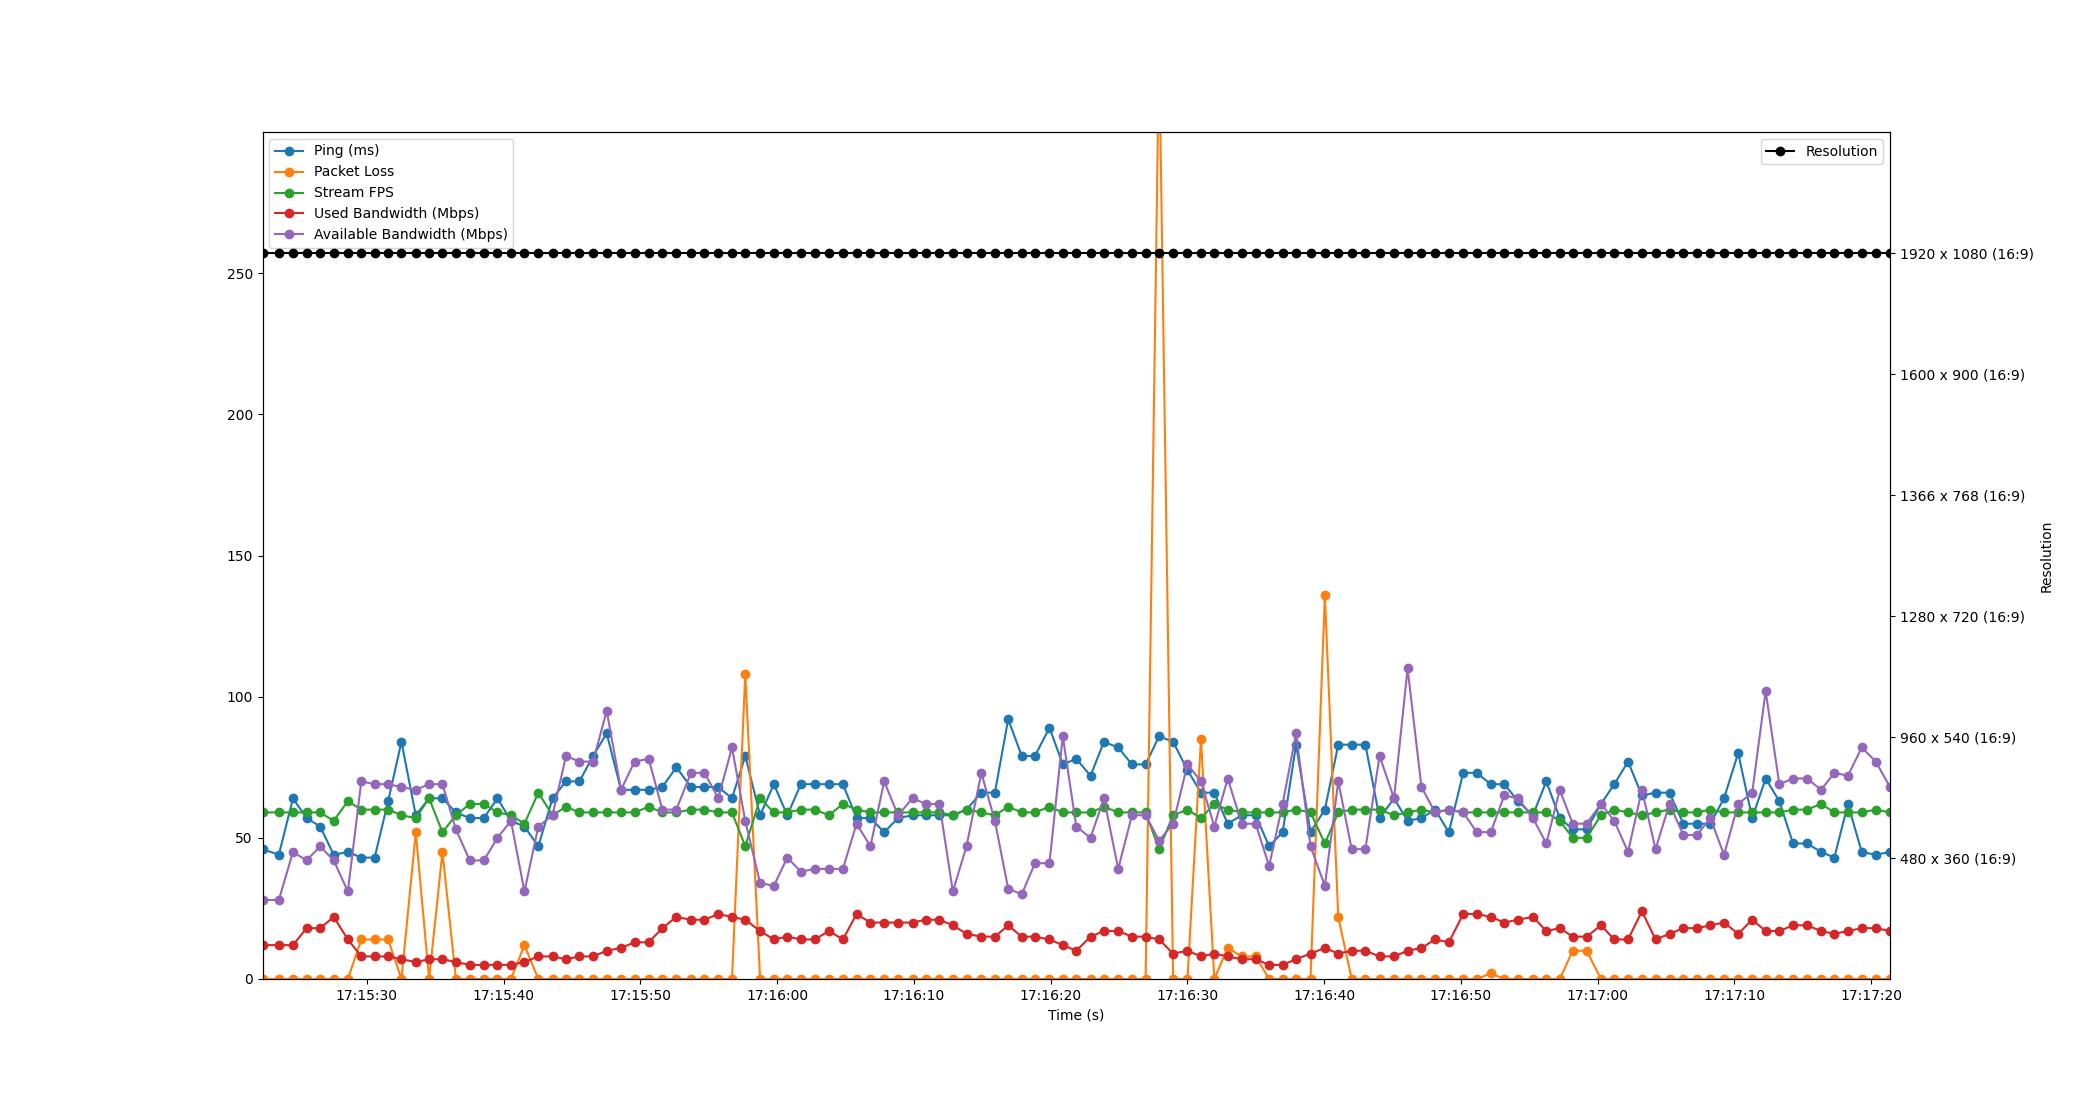

The table this chart was drawn from, first rows:
Time, Timestamp, Ping, Packet Loss, Stream FPS, Used Bandwidth, Resolution, Available Bandwidth
1.430511474609375e-06, 2023-07-12 17:15:22.375707, 46, 0, 59, 12, 1920 x 1080 (16:9), 28
1.195, 2023-07-12 17:15:23.570514, 44, 0, 59, 12, 1920 x 1080 (16:9), 28
2.228, 2023-07-12 17:15:24.603896, 64, 0, 59, 12, 1920 x 1080 (16:9), 45
3.219, 2023-07-12 17:15:25.594486, 57, 0, 59, 18, 1920 x 1080 (16:9), 42
4.218, 2023-07-12 17:15:26.593588, 54, 0, 59, 18, 1920 x 1080 (16:9), 47
5.206, 2023-07-12 17:15:27.581576, 44, 0, 56, 22, 1920 x 1080 (16:9), 42
6.242, 2023-07-12 17:15:28.617216, 45, 0, 63, 14, 1920 x 1080 (16:9), 31
7.223, 2023-07-12 17:15:29.598514, 43, 14, 60, 8, 1920 x 1080 (16:9), 70
8.201, 2023-07-12 17:15:30.576859, 43, 14, 60, 8, 1920 x 1080 (16:9), 69
9.186, 2023-07-12 17:15:31.561970, 63, 14, 60, 8, 1920 x 1080 (16:9), 69
10.16, 2023-07-12 17:15:32.535969, 84, 0, 58, 7, 1920 x 1080 (16:9), 68
11.21, 2023-07-12 17:15:33.583716, 58, 52, 57, 6, 1920 x 1080 (16:9), 67
12.18, 2023-07-12 17:15:34.556635, 64, 0, 64, 7, 1920 x 1080 (16:9), 69
13.16, 2023-07-12 17:15:35.533851, 64, 45, 52, 7, 1920 x 1080 (16:9), 69
14.14, 2023-07-12 17:15:36.518143, 59, 0, 58, 6, 1920 x 1080 (16:9), 53
15.15, 2023-07-12 17:15:37.530570, 57, 0, 62, 5, 1920 x 1080 (16:9), 42
16.19, 2023-07-12 17:15:38.561060, 57, 0, 62, 5, 1920 x 1080 (16:9), 42
17.18, 2023-07-12 17:15:39.555764, 64, 0, 59, 5, 1920 x 1080 (16:9), 50
18.17, 2023-07-12 17:15:40.544064, 56, 0, 58, 5, 1920 x 1080 (16:9), 56
19.15, 2023-07-12 17:15:41.528796, 54, 12, 55, 6, 1920 x 1080 (16:9), 31
20.17, 2023-07-12 17:15:42.543664, 47, 0, 66, 8, 1920 x 1080 (16:9), 54
21.21, 2023-07-12 17:15:43.581669, 64, 0, 58, 8, 1920 x 1080 (16:9), 58
22.19, 2023-07-12 17:15:44.569658, 70, 0, 61, 7, 1920 x 1080 (16:9), 79
23.18, 2023-07-12 17:15:45.554492, 70, 0, 59, 8, 1920 x 1080 (16:9), 77
24.17, 2023-07-12 17:15:46.548019, 79, 0, 59, 8, 1920 x 1080 (16:9), 77
25.17, 2023-07-12 17:15:47.542486, 87, 0, 59, 10, 1920 x 1080 (16:9), 95
26.21, 2023-07-12 17:15:48.590525, 67, 0, 59, 11, 1920 x 1080 (16:9), 67
27.21, 2023-07-12 17:15:49.583054, 67, 0, 59, 13, 1920 x 1080 (16:9), 77
28.24, 2023-07-12 17:15:50.614289, 67, 0, 61, 13, 1920 x 1080 (16:9), 78
29.23, 2023-07-12 17:15:51.610498, 68, 0, 59, 18, 1920 x 1080 (16:9), 60
30.26, 2023-07-12 17:15:52.633477, 75, 0, 59, 22, 1920 x 1080 (16:9), 60
31.33, 2023-07-12 17:15:53.705666, 68, 0, 60, 21, 1920 x 1080 (16:9), 73
32.32, 2023-07-12 17:15:54.694537, 68, 0, 60, 21, 1920 x 1080 (16:9), 73
33.32, 2023-07-12 17:15:55.698237, 68, 0, 59, 23, 1920 x 1080 (16:9), 64
34.33, 2023-07-12 17:15:56.705505, 64, 0, 59, 22, 1920 x 1080 (16:9), 82
35.3, 2023-07-12 17:15:57.676094, 79, 108, 47, 21, 1920 x 1080 (16:9), 56
36.38, 2023-07-12 17:15:58.760503, 58, 0, 64, 17, 1920 x 1080 (16:9), 34
37.39, 2023-07-12 17:15:59.765835, 69, 0, 59, 14, 1920 x 1080 (16:9), 33
38.37, 2023-07-12 17:16:00.748319, 58, 0, 59, 15, 1920 x 1080 (16:9), 43
39.37, 2023-07-12 17:16:01.745759, 69, 0, 60, 14, 1920 x 1080 (16:9), 38
40.38, 2023-07-12 17:16:02.755379, 69, 0, 60, 14, 1920 x 1080 (16:9), 39
41.42, 2023-07-12 17:16:03.792143, 69, 0, 58, 17, 1920 x 1080 (16:9), 39
42.44, 2023-07-12 17:16:04.817032, 69, 0, 62, 14, 1920 x 1080 (16:9), 39
43.44, 2023-07-12 17:16:05.812327, 57, 0, 60, 23, 1920 x 1080 (16:9), 55
44.45, 2023-07-12 17:16:06.830506, 57, 0, 59, 20, 1920 x 1080 (16:9), 47
45.46, 2023-07-12 17:16:07.831559, 52, 0, 59, 20, 1920 x 1080 (16:9), 70
46.47, 2023-07-12 17:16:08.845927, 57, 0, 59, 20, 1920 x 1080 (16:9), 58
47.53, 2023-07-12 17:16:09.908497, 58, 0, 59, 20, 1920 x 1080 (16:9), 64
48.51, 2023-07-12 17:16:10.885464, 58, 0, 59, 21, 1920 x 1080 (16:9), 62
49.5, 2023-07-12 17:16:11.874533, 58, 0, 59, 21, 1920 x 1080 (16:9), 62
50.48, 2023-07-12 17:16:12.854505, 58, 0, 58, 19, 1920 x 1080 (16:9), 31
51.48, 2023-07-12 17:16:13.852691, 60, 0, 60, 16, 1920 x 1080 (16:9), 47
52.56, 2023-07-12 17:16:14.937125, 66, 0, 59, 15, 1920 x 1080 (16:9), 73
53.55, 2023-07-12 17:16:15.929018, 66, 0, 58, 15, 1920 x 1080 (16:9), 56
54.52, 2023-07-12 17:16:16.899890, 92, 0, 61, 19, 1920 x 1080 (16:9), 32
55.51, 2023-07-12 17:16:17.890632, 79, 0, 59, 15, 1920 x 1080 (16:9), 30
56.48, 2023-07-12 17:16:18.856873, 79, 0, 59, 15, 1920 x 1080 (16:9), 41
57.54, 2023-07-12 17:16:19.917629, 89, 0, 61, 14, 1920 x 1080 (16:9), 41
58.52, 2023-07-12 17:16:20.892613, 76, 0, 59, 12, 1920 x 1080 (16:9), 86
59.5, 2023-07-12 17:16:21.879754, 78, 0, 59, 10, 1920 x 1080 (16:9), 54
... 59 more rows
